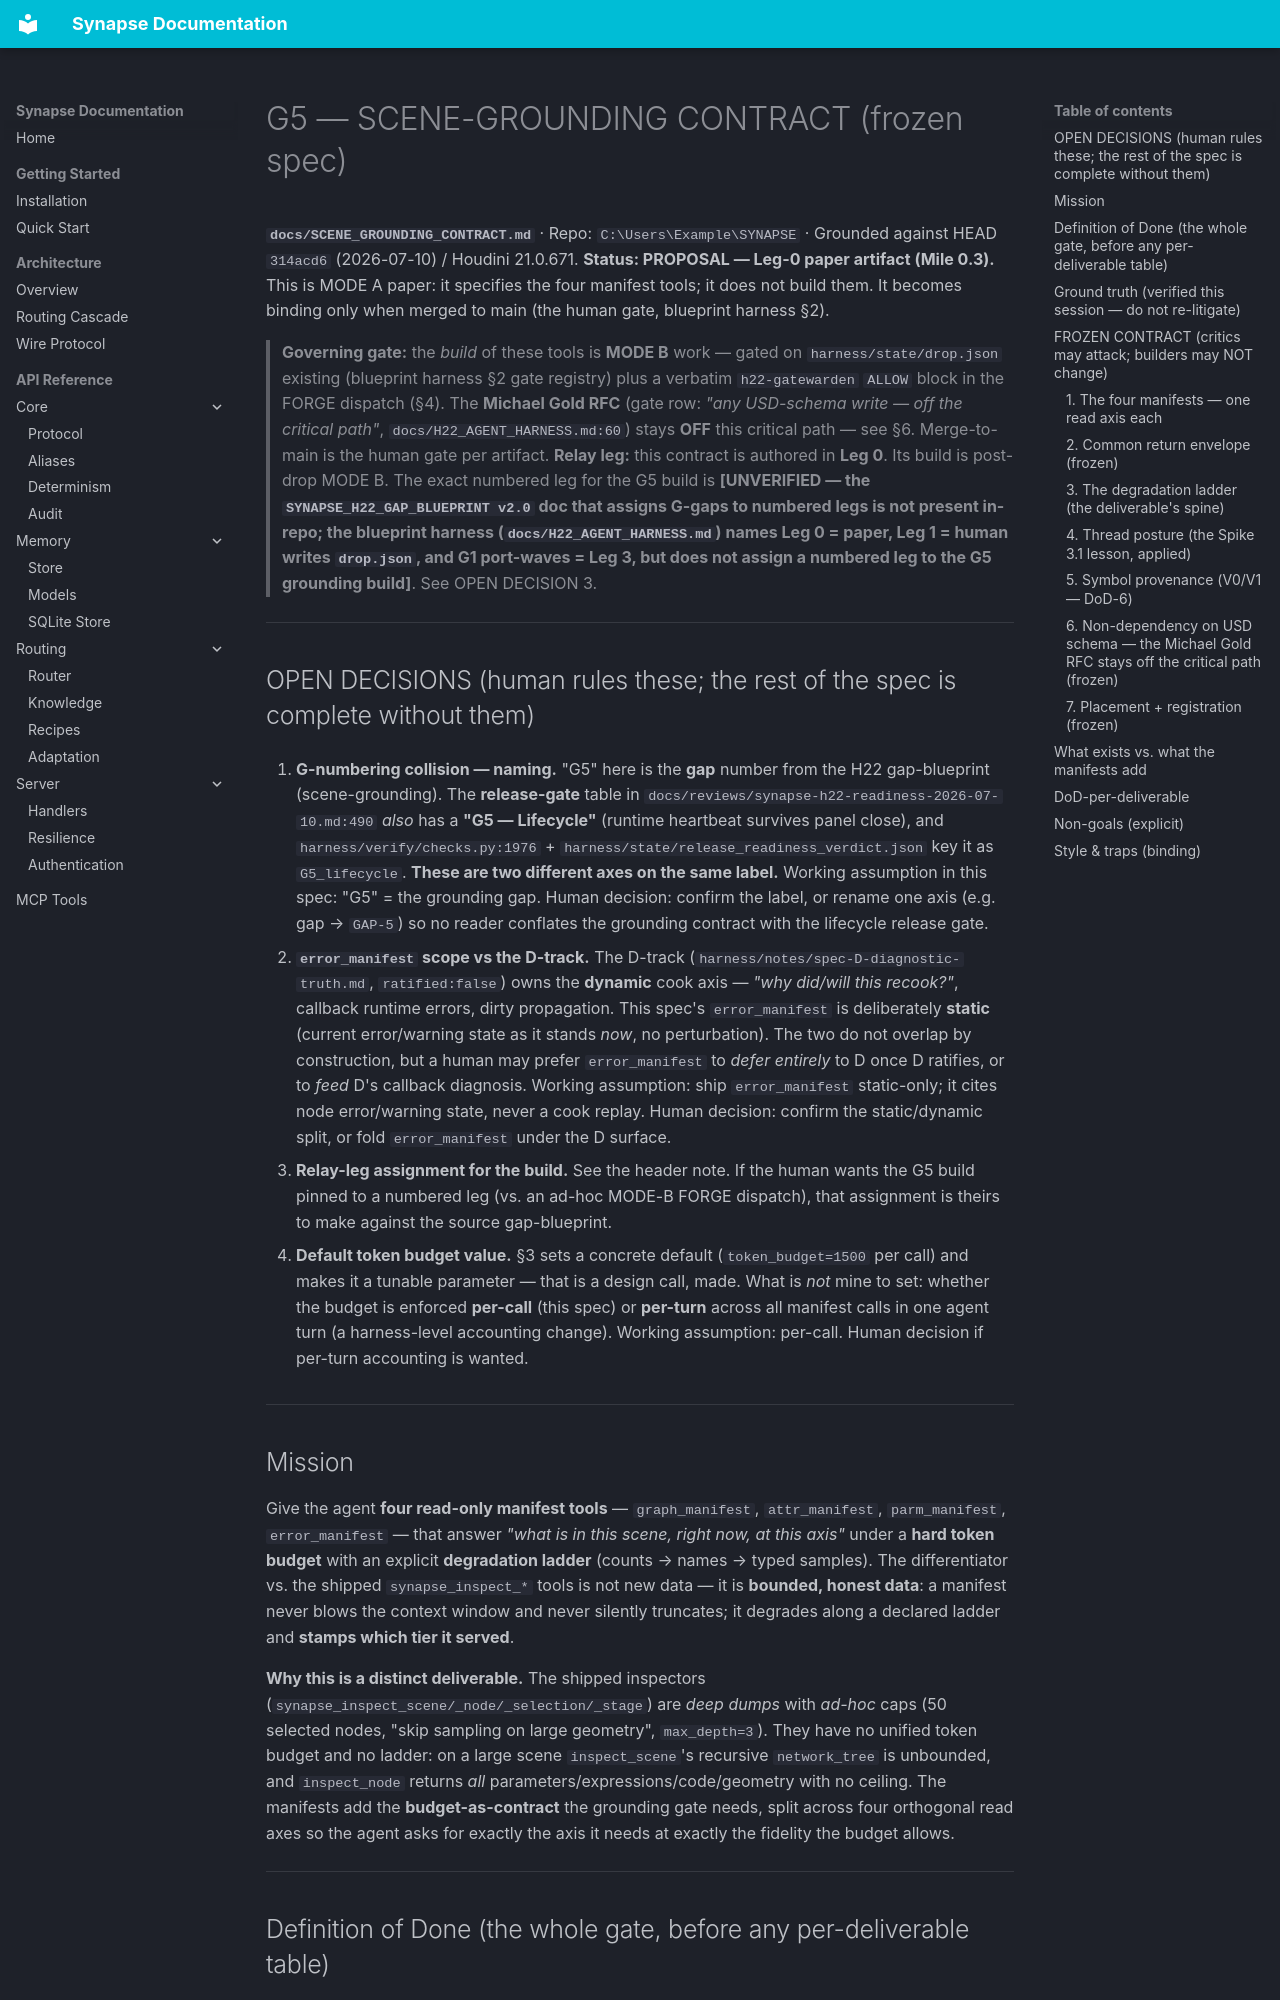

repository: JosephOIbrahim/Synapse · page: SCENE_GROUNDING_CONTRACT/index.html · generator: mkdocs

# G5 — SCENE-GROUNDING CONTRACT (frozen spec)

**`docs/SCENE_GROUNDING_CONTRACT.md`** · Repo: `C:\Users\Example\SYNAPSE` · Grounded against HEAD `314acd6` (2026-07-10) / Houdini 21.0.671.
**Status: PROPOSAL — Leg-0 paper artifact (Mile 0.3).** This is MODE A paper: it specifies the four manifest tools; it does not build them. It becomes binding only when merged to main (the human gate, blueprint harness §2).

> **Governing gate:** the *build* of these tools is **MODE B** work — gated on `harness/state/drop.json` existing (blueprint harness §2 gate registry) plus a verbatim `h22-gatewarden` `ALLOW` block in the FORGE dispatch (§4). The **Michael Gold RFC** (gate row: *"any USD-schema write — off the critical path"*, `docs/H22_AGENT_HARNESS.md:60`) stays **OFF** this critical path — see §6. Merge-to-main is the human gate per artifact.
> **Relay leg:** this contract is authored in **Leg 0**. Its build is post-drop MODE B. The exact numbered leg for the G5 build is **[UNVERIFIED — the `SYNAPSE_H22_GAP_BLUEPRINT v2.0` doc that assigns G-gaps to numbered legs is not present in-repo; the blueprint harness (`docs/H22_AGENT_HARNESS.md`) names Leg 0 = paper, Leg 1 = human writes `drop.json`, and G1 port-waves = Leg 3, but does not assign a numbered leg to the G5 grounding build]**. See OPEN DECISION 3.

---

## OPEN DECISIONS (human rules these; the rest of the spec is complete without them)

1. **G-numbering collision — naming.** "G5" here is the **gap** number from the H22 gap-blueprint (scene-grounding). The **release-gate** table in `docs/reviews/synapse-h22-readiness-2026-07-10.md:490` *also* has a **"G5 — Lifecycle"** (runtime heartbeat survives panel close), and `harness/verify/checks.py:1976` + `harness/state/release_readiness_verdict.json` key it as `G5_lifecycle`. **These are two different axes on the same label.** Working assumption in this spec: "G5" = the grounding gap. Human decision: confirm the label, or rename one axis (e.g. gap → `GAP-5`) so no reader conflates the grounding contract with the lifecycle release gate.

2. **`error_manifest` scope vs the D-track.** The D-track (`harness/notes/spec-D-diagnostic-truth.md`, `ratified:false`) owns the **dynamic** cook axis — *"why did/will this recook?"*, callback runtime errors, dirty propagation. This spec's `error_manifest` is deliberately **static** (current error/warning state as it stands *now*, no perturbation). The two do not overlap by construction, but a human may prefer `error_manifest` to *defer entirely* to D once D ratifies, or to *feed* D's callback diagnosis. Working assumption: ship `error_manifest` static-only; it cites node error/warning state, never a cook replay. Human decision: confirm the static/dynamic split, or fold `error_manifest` under the D surface.

3. **Relay-leg assignment for the build.** See the header note. If the human wants the G5 build pinned to a numbered leg (vs. an ad-hoc MODE-B FORGE dispatch), that assignment is theirs to make against the source gap-blueprint.

4. **Default token budget value.** §3 sets a concrete default (`token_budget=1500` per call) and makes it a tunable parameter — that is a design call, made. What is *not* mine to set: whether the budget is enforced **per-call** (this spec) or **per-turn** across all manifest calls in one agent turn (a harness-level accounting change). Working assumption: per-call. Human decision if per-turn accounting is wanted.

---

## Mission

Give the agent **four read-only manifest tools** — `graph_manifest`, `attr_manifest`, `parm_manifest`, `error_manifest` — that answer *"what is in this scene, right now, at this axis"* under a **hard token budget** with an explicit **degradation ladder** (counts → names → typed samples). The differentiator vs. the shipped `synapse_inspect_*` tools is not new data — it is **bounded, honest data**: a manifest never blows the context window and never silently truncates; it degrades along a declared ladder and **stamps which tier it served**.

**Why this is a distinct deliverable.** The shipped inspectors (`synapse_inspect_scene/_node/_selection/_stage`) are *deep dumps* with *ad-hoc* caps (50 selected nodes, "skip sampling on large geometry", `max_depth=3`). They have no unified token budget and no ladder: on a large scene `inspect_scene`'s recursive `network_tree` is unbounded, and `inspect_node` returns *all* parameters/expressions/code/geometry with no ceiling. The manifests add the **budget-as-contract** the grounding gate needs, split across four orthogonal read axes so the agent asks for exactly the axis it needs at exactly the fidelity the budget allows.

---
